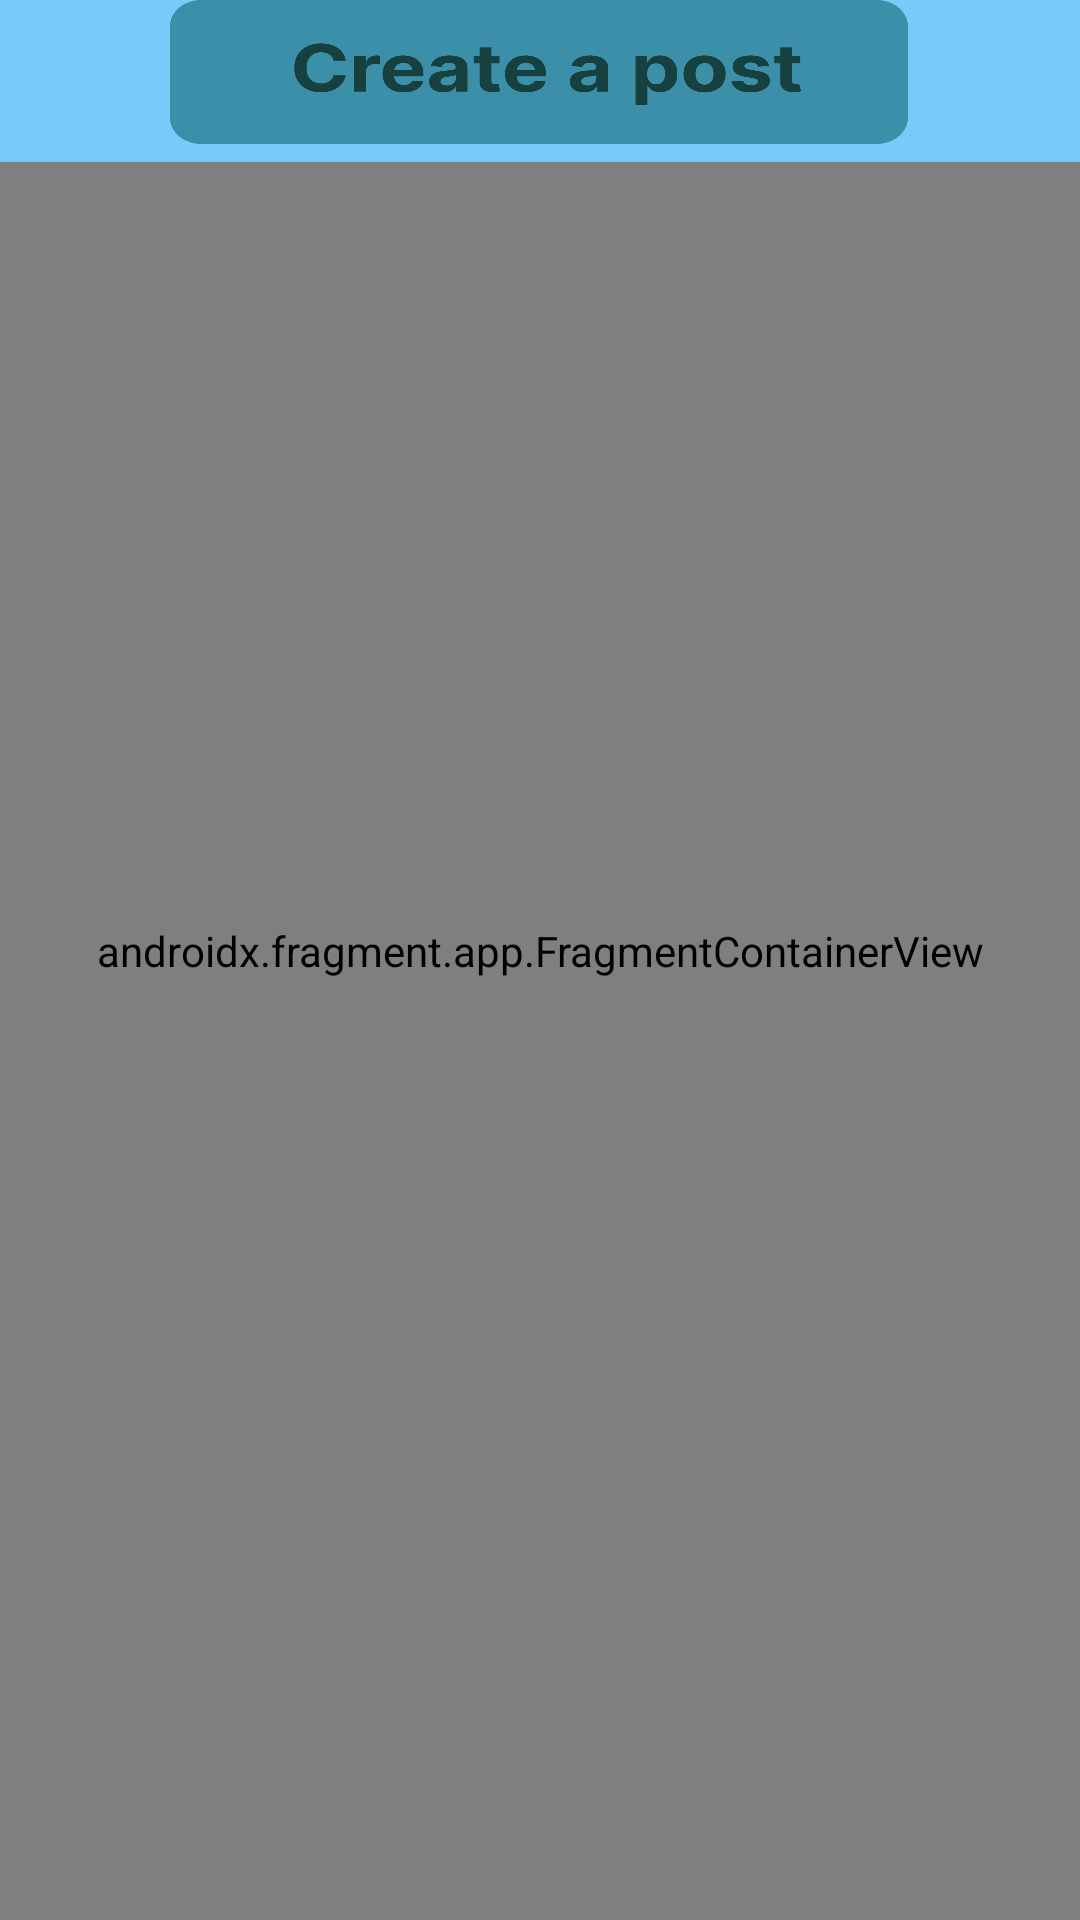

Reconstruct the res/layout file that produces this screen, plus the resources it refers to.
<!-- AndroidManifest.xml: application theme Theme.LaedsGo -->
<!-- res/layout/fragment_discovery_posts_root.xml -->
<?xml version="1.0" encoding="utf-8"?>
<FrameLayout xmlns:android="http://schemas.android.com/apk/res/android"
    xmlns:app="http://schemas.android.com/apk/res-auto"
    xmlns:tools="http://schemas.android.com/tools"
    android:id="@+id/discoveryPostsRootFragment"
    android:layout_width="match_parent"
    android:layout_height="match_parent"
    tools:context=".ui.discovery_posts.DiscoveryPostsRoot">

    <androidx.constraintlayout.widget.ConstraintLayout
        android:layout_width="match_parent"
        android:layout_height="match_parent"
        android:background="@drawable/default_page2">

        <ImageButton
            android:id="@+id/makePostBtn"
            android:layout_width="246dp"
            android:layout_height="48dp"
            android:layout_marginBottom="6dp"
            android:background="@drawable/create_post"
            android:contentDescription=""
            android:scaleType="centerInside"
            android:text="Create a post"
            app:layout_constraintBottom_toTopOf="@+id/fragmentContainerView"
            app:layout_constraintEnd_toEndOf="parent"
            app:layout_constraintHorizontal_bias="0.496"
            app:layout_constraintStart_toStartOf="parent"
            app:layout_constraintTop_toTopOf="parent" />

        <androidx.fragment.app.FragmentContainerView
            android:id="@+id/fragmentContainerView"
            android:name="ie.thirdfloor.csis.ul.laedsgo.ui.discovery_posts.PostFragment"
            android:layout_width="0dp"
            android:layout_height="0dp"
            app:layout_constraintBottom_toBottomOf="parent"
            app:layout_constraintEnd_toEndOf="parent"
            app:layout_constraintStart_toStartOf="parent"
            app:layout_constraintTop_toBottomOf="@+id/makePostBtn"
            android:paddingBottom="60dp"/>
    </androidx.constraintlayout.widget.ConstraintLayout>
</FrameLayout>
<!-- resources referenced by this layout -->
<resources>
  <!-- drawable create_post: png bitmap (drawable, 28872 bytes) -->
  <!-- drawable default_page2: png bitmap (drawable, 153213 bytes) -->
  <style name="Theme.LaedsGo" parent="Theme.MaterialComponents.DayNight.DarkActionBar">
          
          <item name="colorPrimary">@color/purple_500</item>
          <item name="colorPrimaryVariant">@color/purple_700</item>
          <item name="colorOnPrimary">@color/white</item>
          
          <item name="colorSecondary">@color/teal_200</item>
          <item name="colorSecondaryVariant">@color/teal_700</item>
          <item name="colorOnSecondary">@color/black</item>
          
          <item name="android:statusBarColor">?attr/colorPrimaryVariant</item>
  
          
      </style>
  <color name="purple_500">#FF6200EE</color>
  <color name="purple_700">#FF3700B3</color>
  <color name="white">#FFFFFFFF</color>
  <color name="teal_200">#A403DAC5</color>
  <color name="teal_700">#FF018786</color>
  <color name="black">#FF000000</color>
</resources>
